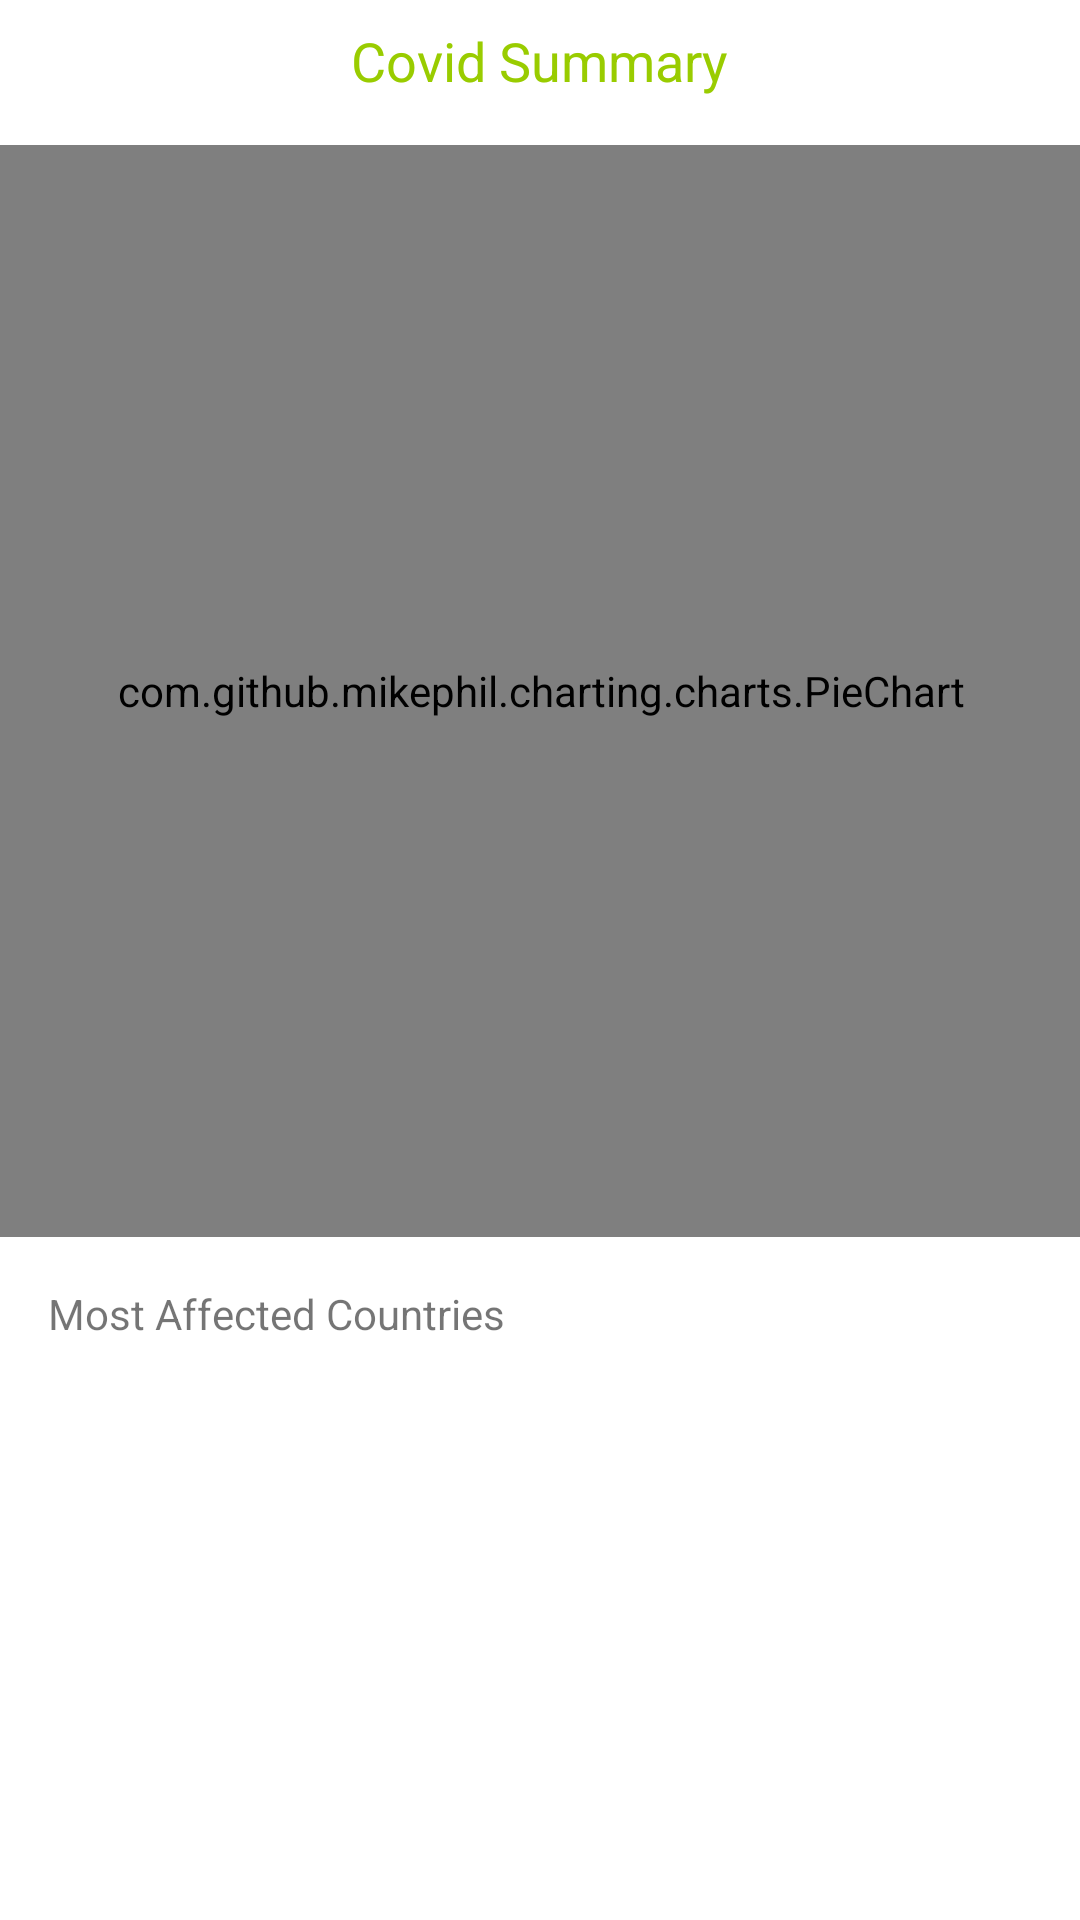

Android layout source for this screen:
<!-- AndroidManifest.xml: application theme AppTheme -->
<!-- res/layout/summary_graph.xml -->
<?xml version="1.0" encoding="utf-8"?>
<androidx.constraintlayout.widget.ConstraintLayout
    xmlns:android="http://schemas.android.com/apk/res/android"
    xmlns:app="http://schemas.android.com/apk/res-auto"
    xmlns:tools="http://schemas.android.com/tools"
    android:layout_width="match_parent"
    android:layout_height="match_parent"
    android:background="@android:color/white"
    tools:context=".ui.SummaryGraphActivity">

    
    <TextView
        android:id="@+id/title"
        android:layout_width="wrap_content"
        android:layout_height="wrap_content"
        android:text="@string/covid_summary"
        android:textSize="18sp"
        android:layout_marginTop="8dp"
        android:textColor="@android:color/holo_green_light"
        app:layout_constraintBottom_toTopOf="@+id/pieChart"
        app:layout_constraintEnd_toEndOf="parent"
        app:layout_constraintStart_toStartOf="parent"
        app:layout_constraintTop_toTopOf="parent" />

    <com.github.mikephil.charting.charts.PieChart
        android:id="@+id/pieChart"
        android:layout_width="364dp"
        android:layout_height="364dp"
        android:layout_marginTop="16dp"
        android:foregroundGravity="center_horizontal"
        app:layout_constraintStart_toStartOf="parent"
        app:layout_constraintEnd_toEndOf="parent"
        app:layout_constraintTop_toBottomOf="@+id/title">

    </com.github.mikephil.charting.charts.PieChart>

    <TextView
        android:id="@+id/mostAffected"
        android:layout_width="match_parent"
        android:layout_height="wrap_content"
        android:layout_marginTop="16dp"
        android:text="@string/most_affected"
        android:layout_marginStart="16dp"
        app:layout_constraintTop_toBottomOf="@id/pieChart"
        />


    <androidx.recyclerview.widget.RecyclerView
        android:id="@+id/recylerView"
        android:layout_width="match_parent"
        android:layout_height="wrap_content"
        android:layout_marginTop="16dp"
        android:layout_marginStart="16dp"
        app:layout_constraintTop_toBottomOf="@id/mostAffected"
       />
</androidx.constraintlayout.widget.ConstraintLayout >
<!-- resources referenced by this layout -->
<resources>
  <string name="covid_summary">Covid Summary</string>
  <string name="most_affected">Most Affected Countries</string>
  <style name="AppTheme" parent="Theme.MaterialComponents.Light">
          <item name="colorPrimary">@android:color/white</item>
          <item name="colorPrimaryVariant">@android:color/white</item>
          <item name="colorPrimaryDark">@color/black</item>
          <item name="colorAccent">@android:color/white</item>
      </style>
  <color name="black">#000000</color>
</resources>
